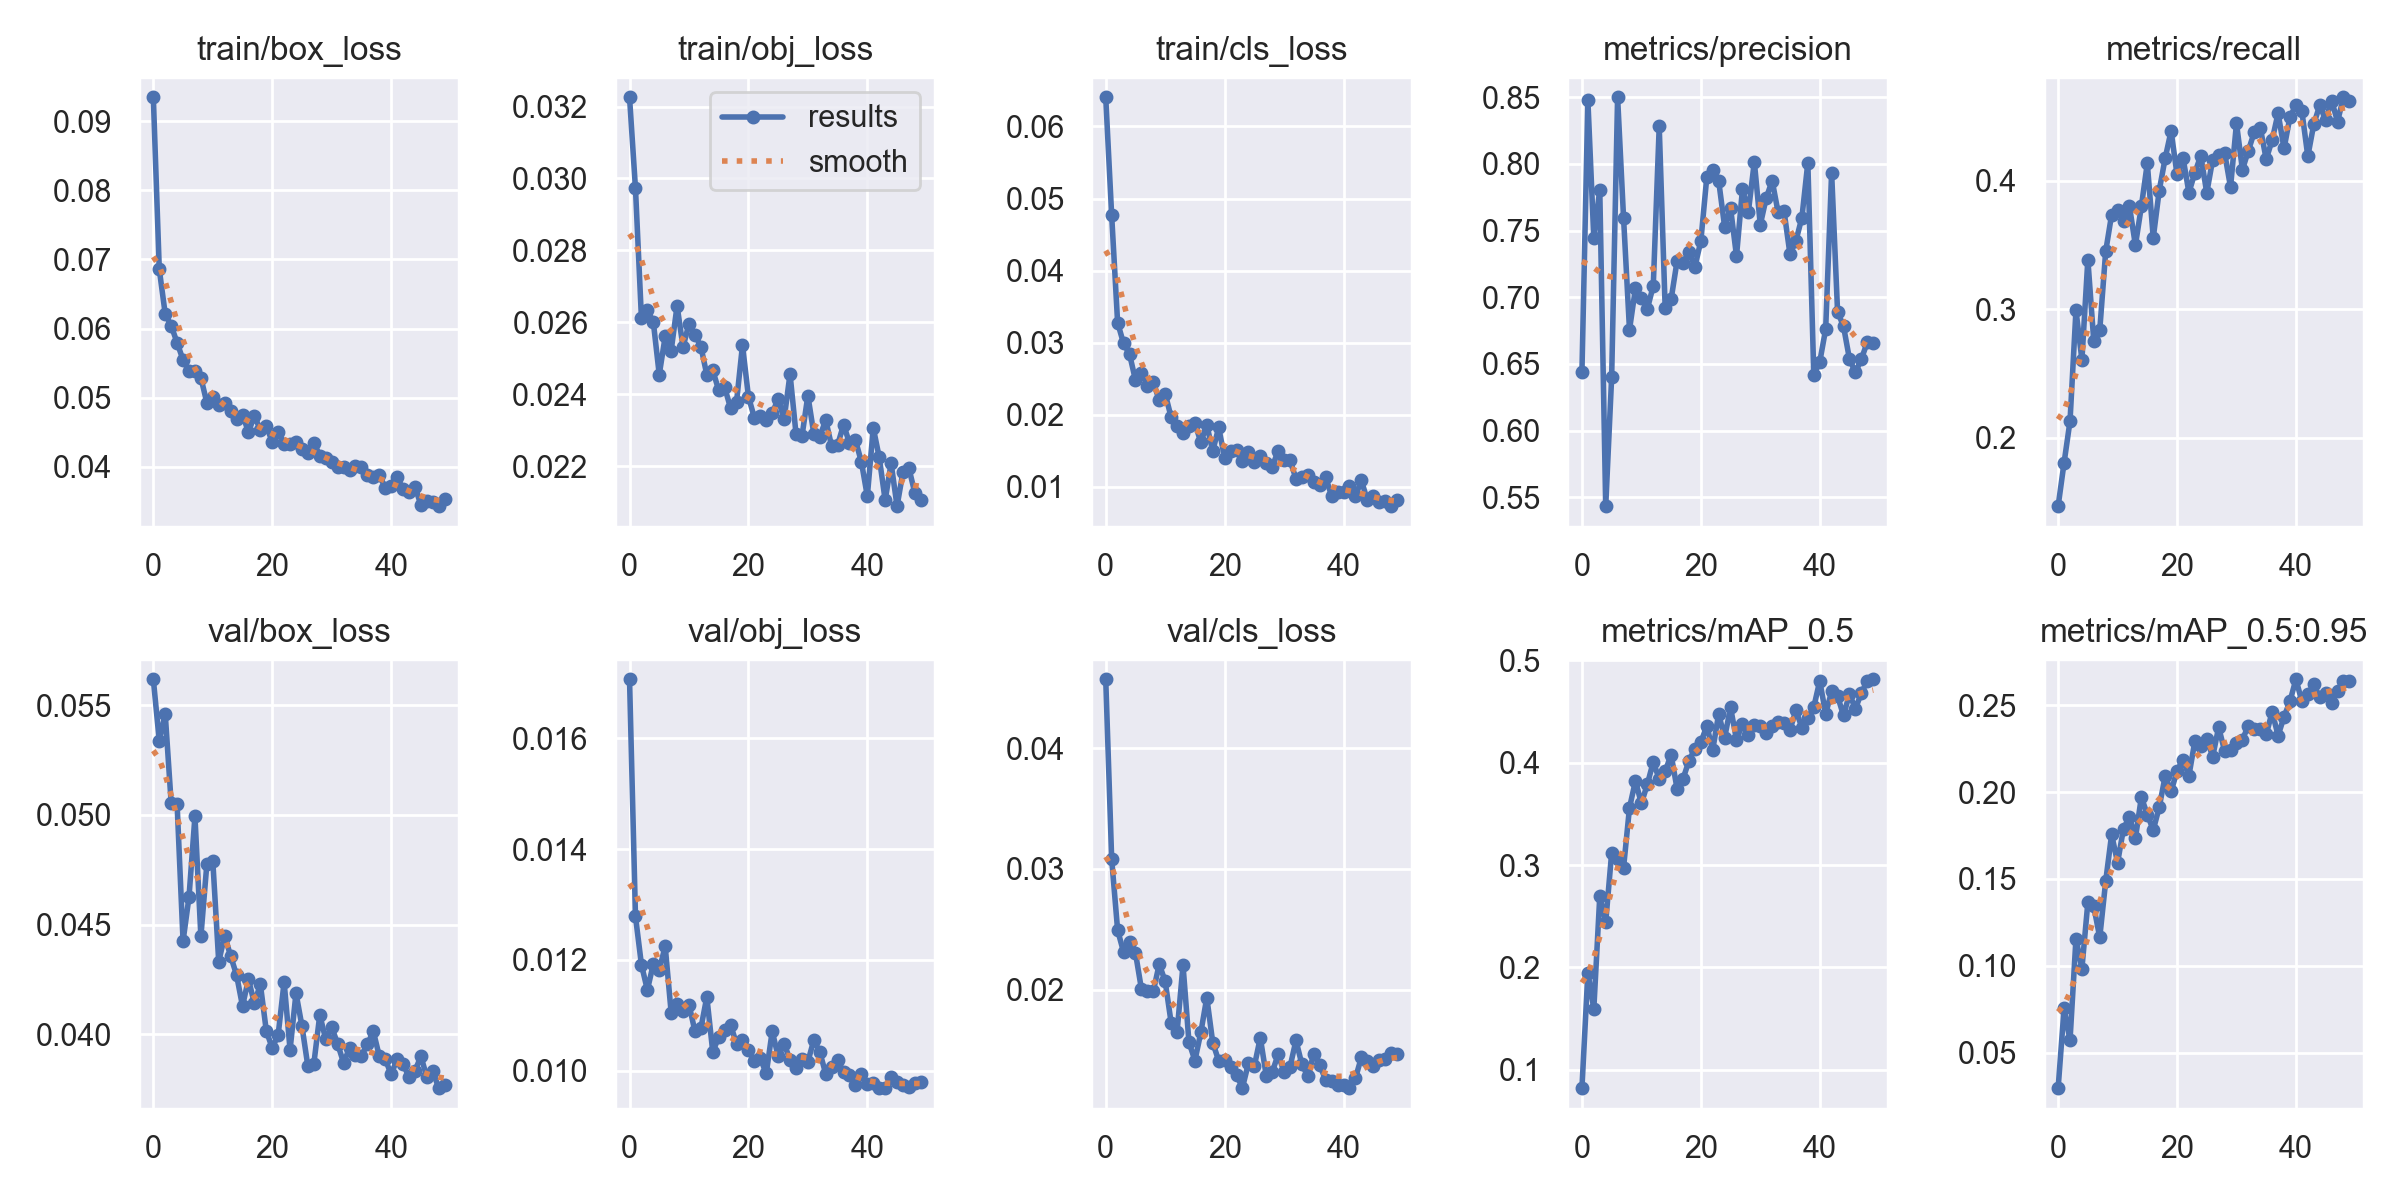

Source data for this figure (header and first rows):
epoch, train/box_loss, train/obj_loss, train/cls_loss, metrics/precision, metrics/recall, metrics/mAP_0.5, metrics/mAP_0.5:0.95, val/box_loss, val/obj_loss, val/cls_loss, x/lr0, x/lr1, x/lr2
0, 0.09349, 0.03226, 0.06406, 0.6438, 0.1468, 0.08187, 0.02948, 0.05618, 0.01707, 0.04573, 0.07042, 0.003286, 0.003286
1, 0.06859, 0.02973, 0.04765, 0.8478, 0.1806, 0.1948, 0.07538, 0.05337, 0.01278, 0.03081, 0.04029, 0.006489, 0.006489
2, 0.06212, 0.02612, 0.03277, 0.7441, 0.213, 0.1594, 0.05708, 0.0546, 0.01192, 0.02492, 0.01003, 0.009559, 0.009559
3, 0.06043, 0.02634, 0.02988, 0.7807, 0.2994, 0.2693, 0.1156, 0.05055, 0.01145, 0.02311, 0.009406, 0.009406, 0.009406
4, 0.05795, 0.02601, 0.02842, 0.5433, 0.2608, 0.2441, 0.09839, 0.05048, 0.01192, 0.0239, 0.009406, 0.009406, 0.009406
5, 0.05545, 0.02455, 0.02479, 0.6401, 0.3388, 0.3119, 0.1365, 0.04425, 0.01182, 0.02304, 0.009208, 0.009208, 0.009208
6, 0.05384, 0.02561, 0.02583, 0.85, 0.275, 0.3057, 0.1342, 0.04626, 0.01224, 0.02006, 0.00901, 0.00901, 0.00901
7, 0.05389, 0.02521, 0.02401, 0.7597, 0.2838, 0.2973, 0.1163, 0.04993, 0.01105, 0.01988, 0.008812, 0.008812, 0.008812
8, 0.05289, 0.02646, 0.02453, 0.6756, 0.3452, 0.3559, 0.1487, 0.04446, 0.01121, 0.01985, 0.008614, 0.008614, 0.008614
9, 0.04926, 0.02531, 0.02197, 0.7066, 0.3738, 0.3822, 0.1757, 0.04774, 0.01107, 0.0221, 0.008416, 0.008416, 0.008416
10, 0.05013, 0.02596, 0.02292, 0.6992, 0.3773, 0.3603, 0.1593, 0.04792, 0.01119, 0.02068, 0.008218, 0.008218, 0.008218
11, 0.0489, 0.02565, 0.01965, 0.6912, 0.3688, 0.3788, 0.1791, 0.0433, 0.01071, 0.01726, 0.00802, 0.00802, 0.00802
12, 0.04919, 0.02533, 0.0184, 0.7086, 0.3803, 0.4009, 0.1857, 0.04449, 0.01076, 0.01648, 0.007822, 0.007822, 0.007822
13, 0.04804, 0.02454, 0.0175, 0.8281, 0.35, 0.384, 0.1735, 0.04357, 0.01133, 0.02202, 0.007624, 0.007624, 0.007624
14, 0.04692, 0.02466, 0.01848, 0.6923, 0.3802, 0.3915, 0.1971, 0.0427, 0.01034, 0.01564, 0.007426, 0.007426, 0.007426
15, 0.04754, 0.02411, 0.01879, 0.6984, 0.4137, 0.4079, 0.1872, 0.04129, 0.0106, 0.01411, 0.007228, 0.007228, 0.007228
16, 0.04502, 0.02419, 0.01617, 0.727, 0.3557, 0.3747, 0.1782, 0.04251, 0.01073, 0.01644, 0.00703, 0.00703, 0.00703
17, 0.04738, 0.02361, 0.01856, 0.7259, 0.3924, 0.3842, 0.1913, 0.04141, 0.01083, 0.01933, 0.006832, 0.006832, 0.006832
18, 0.04533, 0.02379, 0.01495, 0.7338, 0.4176, 0.4018, 0.2092, 0.04229, 0.01048, 0.01561, 0.006634, 0.006634, 0.006634
19, 0.04594, 0.02536, 0.01822, 0.7228, 0.439, 0.4137, 0.2004, 0.04016, 0.01055, 0.01409, 0.006436, 0.006436, 0.006436
20, 0.04359, 0.02394, 0.01399, 0.7421, 0.4051, 0.4198, 0.2122, 0.03937, 0.01038, 0.01412, 0.006238, 0.006238, 0.006238
21, 0.04508, 0.02335, 0.01502, 0.7899, 0.4182, 0.4359, 0.2188, 0.03998, 0.01017, 0.0136, 0.00604, 0.00604, 0.00604
22, 0.04335, 0.02338, 0.01508, 0.7958, 0.391, 0.4125, 0.2095, 0.04238, 0.01022, 0.01288, 0.005842, 0.005842, 0.005842
23, 0.04326, 0.02329, 0.01361, 0.7873, 0.4063, 0.4477, 0.2294, 0.0393, 0.009948, 0.01187, 0.005644, 0.005644, 0.005644
24, 0.0436, 0.02347, 0.01478, 0.753, 0.4197, 0.4245, 0.2267, 0.04188, 0.01071, 0.01387, 0.005446, 0.005446, 0.005446
25, 0.04256, 0.02388, 0.01336, 0.7669, 0.3907, 0.454, 0.2308, 0.04038, 0.01026, 0.01366, 0.005248, 0.005248, 0.005248
26, 0.04193, 0.02331, 0.01431, 0.7309, 0.4167, 0.4224, 0.2205, 0.03854, 0.01048, 0.016, 0.00505, 0.00505, 0.00505
27, 0.04345, 0.02456, 0.01336, 0.7809, 0.4203, 0.438, 0.2374, 0.03866, 0.0102, 0.01286, 0.004852, 0.004852, 0.004852
28, 0.04161, 0.02291, 0.01278, 0.7642, 0.422, 0.4271, 0.2238, 0.04088, 0.01005, 0.01314, 0.004654, 0.004654, 0.004654
29, 0.04133, 0.02283, 0.01493, 0.8016, 0.3952, 0.4367, 0.2245, 0.03977, 0.0102, 0.01462, 0.004456, 0.004456, 0.004456
30, 0.04063, 0.02396, 0.01371, 0.7543, 0.4449, 0.4357, 0.2283, 0.04033, 0.01016, 0.01315, 0.004258, 0.004258, 0.004258
31, 0.04003, 0.0229, 0.01366, 0.7744, 0.4088, 0.4286, 0.2303, 0.03957, 0.01055, 0.01358, 0.00406, 0.00406, 0.00406
32, 0.03994, 0.02282, 0.01111, 0.7874, 0.4236, 0.4359, 0.2383, 0.03871, 0.01034, 0.01578, 0.003862, 0.003862, 0.003862
33, 0.03951, 0.02328, 0.01137, 0.7637, 0.4382, 0.4401, 0.2364, 0.03936, 0.009943, 0.01379, 0.003664, 0.003664, 0.003664
34, 0.04007, 0.02255, 0.01163, 0.7645, 0.4415, 0.4386, 0.2365, 0.03905, 0.01006, 0.01281, 0.003466, 0.003466, 0.003466
35, 0.03995, 0.02259, 0.01067, 0.7321, 0.4169, 0.4324, 0.2333, 0.03903, 0.01018, 0.01469, 0.003268, 0.003268, 0.003268
36, 0.03886, 0.02315, 0.01018, 0.7424, 0.4319, 0.4513, 0.2462, 0.03954, 0.009975, 0.01376, 0.00307, 0.00307, 0.00307
37, 0.0385, 0.02265, 0.01129, 0.7597, 0.4528, 0.4343, 0.2326, 0.04014, 0.009918, 0.01247, 0.002872, 0.002872, 0.002872
38, 0.03883, 0.02272, 0.008721, 0.801, 0.4253, 0.4433, 0.2434, 0.03902, 0.009744, 0.01241, 0.002674, 0.002674, 0.002674
39, 0.03695, 0.02212, 0.00931, 0.6418, 0.4499, 0.4544, 0.2524, 0.03888, 0.009933, 0.01206, 0.002476, 0.002476, 0.002476
40, 0.03723, 0.02116, 0.009229, 0.6513, 0.4589, 0.4799, 0.2651, 0.03817, 0.009758, 0.01206, 0.002278, 0.002278, 0.002278
41, 0.0385, 0.02306, 0.01013, 0.6761, 0.4543, 0.4478, 0.2523, 0.03886, 0.009769, 0.01182, 0.00208, 0.00208, 0.00208
42, 0.03678, 0.02225, 0.008659, 0.7935, 0.4192, 0.4697, 0.2563, 0.03864, 0.009682, 0.01264, 0.001882, 0.001882, 0.001882
43, 0.03631, 0.02105, 0.01087, 0.6892, 0.4441, 0.4652, 0.2621, 0.03806, 0.009685, 0.01438, 0.001684, 0.001684, 0.001684
44, 0.03711, 0.02208, 0.008135, 0.6782, 0.4589, 0.4462, 0.2547, 0.03832, 0.009884, 0.01411, 0.001486, 0.001486, 0.001486
45, 0.03449, 0.02089, 0.008748, 0.6537, 0.4474, 0.4671, 0.2574, 0.039, 0.0098, 0.01367, 0.001288, 0.001288, 0.001288
46, 0.03506, 0.02184, 0.007896, 0.6436, 0.4626, 0.4529, 0.2516, 0.03807, 0.00974, 0.01415, 0.00109, 0.00109, 0.00109
47, 0.03487, 0.02194, 0.007975, 0.6536, 0.4463, 0.4679, 0.2581, 0.03834, 0.009711, 0.01424, 0.000892, 0.000892, 0.000892
48, 0.03429, 0.02125, 0.007295, 0.6662, 0.4652, 0.4803, 0.2642, 0.03755, 0.009767, 0.01473, 0.000694, 0.000694, 0.000694
49, 0.03534, 0.02106, 0.008082, 0.6658, 0.4621, 0.4816, 0.2643, 0.03769, 0.009797, 0.01467, 0.000496, 0.000496, 0.000496
